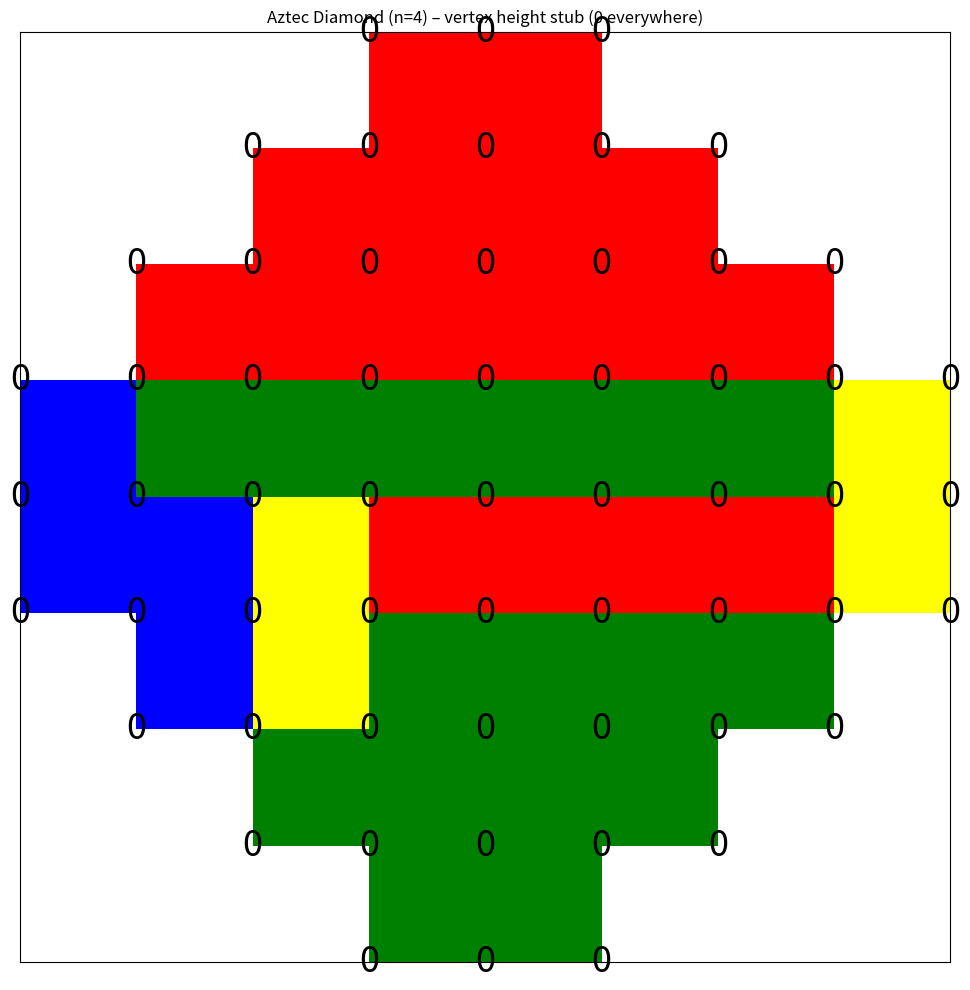

Python code for this plot:
import random
import matplotlib.pyplot as plt
import numpy as np
import matplotlib.patches as patches
import datetime
import string


def d3p(x1):
    n = len(x1)
    A = np.zeros((n, n, 2))
    for i in range(n):
        for j in range(n):
            if x1[i][j] == 0.0:
                A[i, j] = [1.0, 1]
            else:
                A[i, j] = [x1[i][j], 0]
    AA = [A]

    for k in range(int(n/2)-1):
        nk = n - 2*k - 2  # Adjusted size for the new matrix
        C = np.zeros((nk, nk, 2))
        for i in range(nk):
            for j in range(nk):
                ii = i+2*(i % 2)
                jj = j+2*(j % 2)
                current = AA[k][ii, jj]
                diag = AA[k][i+1, j+1]
                right = AA[k][ii, j+1]
                down = AA[k][i+1, jj]
                if current[1] + diag[1] == right[1] + down[1]:
                    a2 = current[0]*diag[0] + right[0] * down[0]
                    a2_second = current[1] + diag[1]
                elif current[1] + diag[1] < right[1] + down[1]:
                    a2 = current[0]*diag[0]
                    a2_second = current[1] + diag[1]
                else:
                    a2 = right[0]*down[0]
                    a2_second = right[1] + down[1]
                C[i, j] = [current[0] / a2, current[1] - a2_second]
        AA.append(C)
    return AA

def probs(x1):
    a0 = d3p(x1)
    n = len(a0)
    A = []

    for k in range(n):
        nk = a0[n-k-1].shape[0]
        C = np.zeros((nk//2, nk//2))

        for i in range(nk//2):
            for j in range(nk//2):
                cond_matrix = a0[n-k-1][2*i:2*(i+1), 2*j:2*(j+1), 1]
                val_matrix = a0[n-k-1][2*i:2*(i+1), 2*j:2*(j+1), 0]

                # Apply the conditions
                cond_sum = np.sum(cond_matrix)
                if cond_matrix[0, 0] + cond_matrix[1, 1] > cond_matrix[1, 0] + cond_matrix[0, 1]:
                    C[i, j] = 0
                elif cond_matrix[0, 0] + cond_matrix[1, 1] < cond_matrix[1, 0] + cond_matrix[0, 1]:
                    C[i, j] = 1
                else:
                    C[i, j] = val_matrix[1, 1]*val_matrix[0, 0]/(val_matrix[1, 1]*val_matrix[0, 0] + val_matrix[1, 0]*val_matrix[0, 1])

        A.append(C)

    return A

def probs(x1):
    a0 = d3p(x1)
    n = len(a0)
    A = []
    B = []
    for k in range(n):
        C = []
        for i in range(k+1):
            row = []
            for j in range(k+1):
                if a0[n-k-1][2*i][2*j][1]+a0[n-k-1][2*i+1][2*j+1][1] > a0[n-k-1][2*i+1][2*j][1]+a0[n-k-1][2*i][2*j+1][1]:
                    row.append(0)
                elif a0[n-k-1][2*i][2*j][1]+a0[n-k-1][2*i+1][2*j+1][1] < a0[n-k-1][2*i+1][2*j][1]+a0[n-k-1][2*i][2*j+1][1]:
                    row.append(1)
                else:
                    row.append(a0[n-k-1][2*i+1][2*j+1][0]*a0[n-k-1][2*i][2*j][0]/(a0[n-k-1][2*i+1][2*j+1]
                                                                                  [0]*a0[n-k-1][2*i][2*j][0]+a0[n-k-1][2*i+1][2*j][0]*a0[n-k-1][2*i][2*j+1][0]))
            C.append(row)
        A.append(C)
    return A

def delslide(x1):
    n = len(x1)
    a0 = []
    for i in range(n+2):
        row = []
        for j in range(n+2):
            if i == 0 or i == n+1 or j == 0 or j == n+1:
                row.append(0)
            else:
                row.append(x1[i-1][j-1])
        a0.append(row)
    for i in range(int(n/2)):
        for j in range(int(n/2)):
            if a0[2*i][2*j] == 1 and a0[2*i+1][2*j+1] == 1:
                a0[2*i][2*j] = 0
                a0[2*i+1][2*j+1] = 0
            elif a0[2*i][2*j+1] == 1 and a0[2*i+1][2*j] == 1:
                a0[2*i+1][2*j] = 0
                a0[2*i][2*j+1] = 0
    for i in range(int(n/2)+1):
        for j in range(int(n/2)+1):
            if a0[2*i+1][2*j+1] == 1:
                a0[2*i][2*j] = 1
                a0[2*i+1][2*j+1] = 0
            elif a0[2*i][2*j] == 1:
                a0[2*i][2*j] = 0
                a0[2*i+1][2*j+1] = 1
            elif a0[2*i+1][2*j] == 1:
                a0[2*i][2*j+1] = 1
                a0[2*i+1][2*j] = 0
            elif a0[2*i][2*j+1] == 1:
                a0[2*i+1][2*j] = 1
                a0[2*i][2*j+1] = 0
    return a0

def create(x0, p):
    n = len(x0)
    for i in range(int(n/2)):
        for j in range(int(n/2)):
            if x0[2*i][2*j] == 0 and x0[2*i+1][2*j] == 0 and x0[2*i][2*j+1] == 0 and x0[2*i+1][2*j+1] == 0:
                if j > 0:
                    a1 = (x0[2*i][2*j-1] == 0) and (x0[2*i+1][2*j-1] == 0)
                else:
                    a1 = True
                if j < n/2-1:
                    a2 = (x0[2*i][2*j+2] == 0) and (x0[2*i+1][2*j+2] == 0)
                else:
                    a2 = True
                if i > 0:
                    a3 = (x0[2*i-1][2*j] == 0) and (x0[2*i-1][2*j+1] == 0)
                else:
                    a3 = True
                if i < n/2-1:
                    a4 = (x0[2*i+2][2*j] == 0) and (x0[2*i+2][2*j+1] == 0)
                else:
                    a4 = True
                if a1 == True and a2 == True and a3 == True and a4 == True:
                    if random.random() < p[i][j]:
                        x0[2*i][2*j] = 1
                        x0[2*i+1][2*j+1] = 1
                    else:
                        x0[2*i+1][2*j] = 1
                        x0[2*i][2*j+1] = 1
    return x0

def aztecgen(x0):
    n = len(x0)
    if random.random() < x0[0][0][0]:
        a1 = [[1, 0], [0, 1]]
    else:
        a1 = [[0, 1], [1, 0]]
    for i in range(n-1):
        a1 = delslide(a1)
        a1 = create(a1, x0[i+1])
    return a1

def aztec_printer(x0, n):
    """
    Draw the domino tiling *and* label every lattice vertex with a stub
    height‑function value (currently 0).  All vertices, including the
    “mid‑edge” ones on border dominoes, are now covered.
    """
    size = len(x0)

    fig, ax = plt.subplots(figsize=(10, 10))

    vertices = set()          # ← will hold *every* lattice vertex

    for i in range(size):
        for j in range(size):
            if x0[i][j] != 1:
                continue

            # Domino type → colour, width, height, lower‑left corner
            if (i & 1) and (j & 1):            # green horizontal
                colour, w, h = "green", 4, 2
                x = j - i - 2
                y = size + 1 - (i + j) - 1
            elif (i & 1) and not (j & 1):      # blue vertical
                colour, w, h = "blue", 2, 4
                x = j - i - 1
                y = size + 1 - (i + j) - 2
            elif not (i & 1) and not (j & 1):  # red horizontal
                colour, w, h = "red", 4, 2
                x = j - i - 2
                y = size + 1 - (i + j) - 1
            else:                              # yellow vertical
                colour, w, h = "yellow", 2, 4
                x = j - i - 1
                y = size + 1 - (i + j) - 2

            # Draw the domino
            ax.add_patch(
                patches.Rectangle((x, y), w, h, linewidth=0,
                                  edgecolor=None, facecolor=colour)
            )

            # Register *all* lattice vertices touched by this domino:
            # grid spacing is 2, so step through 0,2,…,w (or h)
            for dx in range(0, w + 1, 2):
                for dy in range(0, h + 1, 2):
                    vertices.add((x + dx, y + dy))

    # Label every vertex with a stub 0
    for vx, vy in vertices:
        ax.text(vx, vy, "0", ha="center", va="center",
                fontsize=26, color="black", zorder=5)

    # Aesthetics --------------------------------------------------------------
    ax.set_xlim(-size, size)
    ax.set_ylim(-size + 2, size + 2)
    ax.set_aspect("equal")
    ax.set_xticks([])
    ax.set_yticks([])
    plt.title(f"Aztec Diamond (n={n}) – vertex height stub (0 everywhere)")
    plt.tight_layout()
    plt.show()





n = 4
A1a = []
for i in range(2*n):
    row = []
    for j in range(2*n):
        row.append(1)
    A1a.append(row)


A2a = aztecgen(probs(A1a))
aztec_printer(A2a, n)
